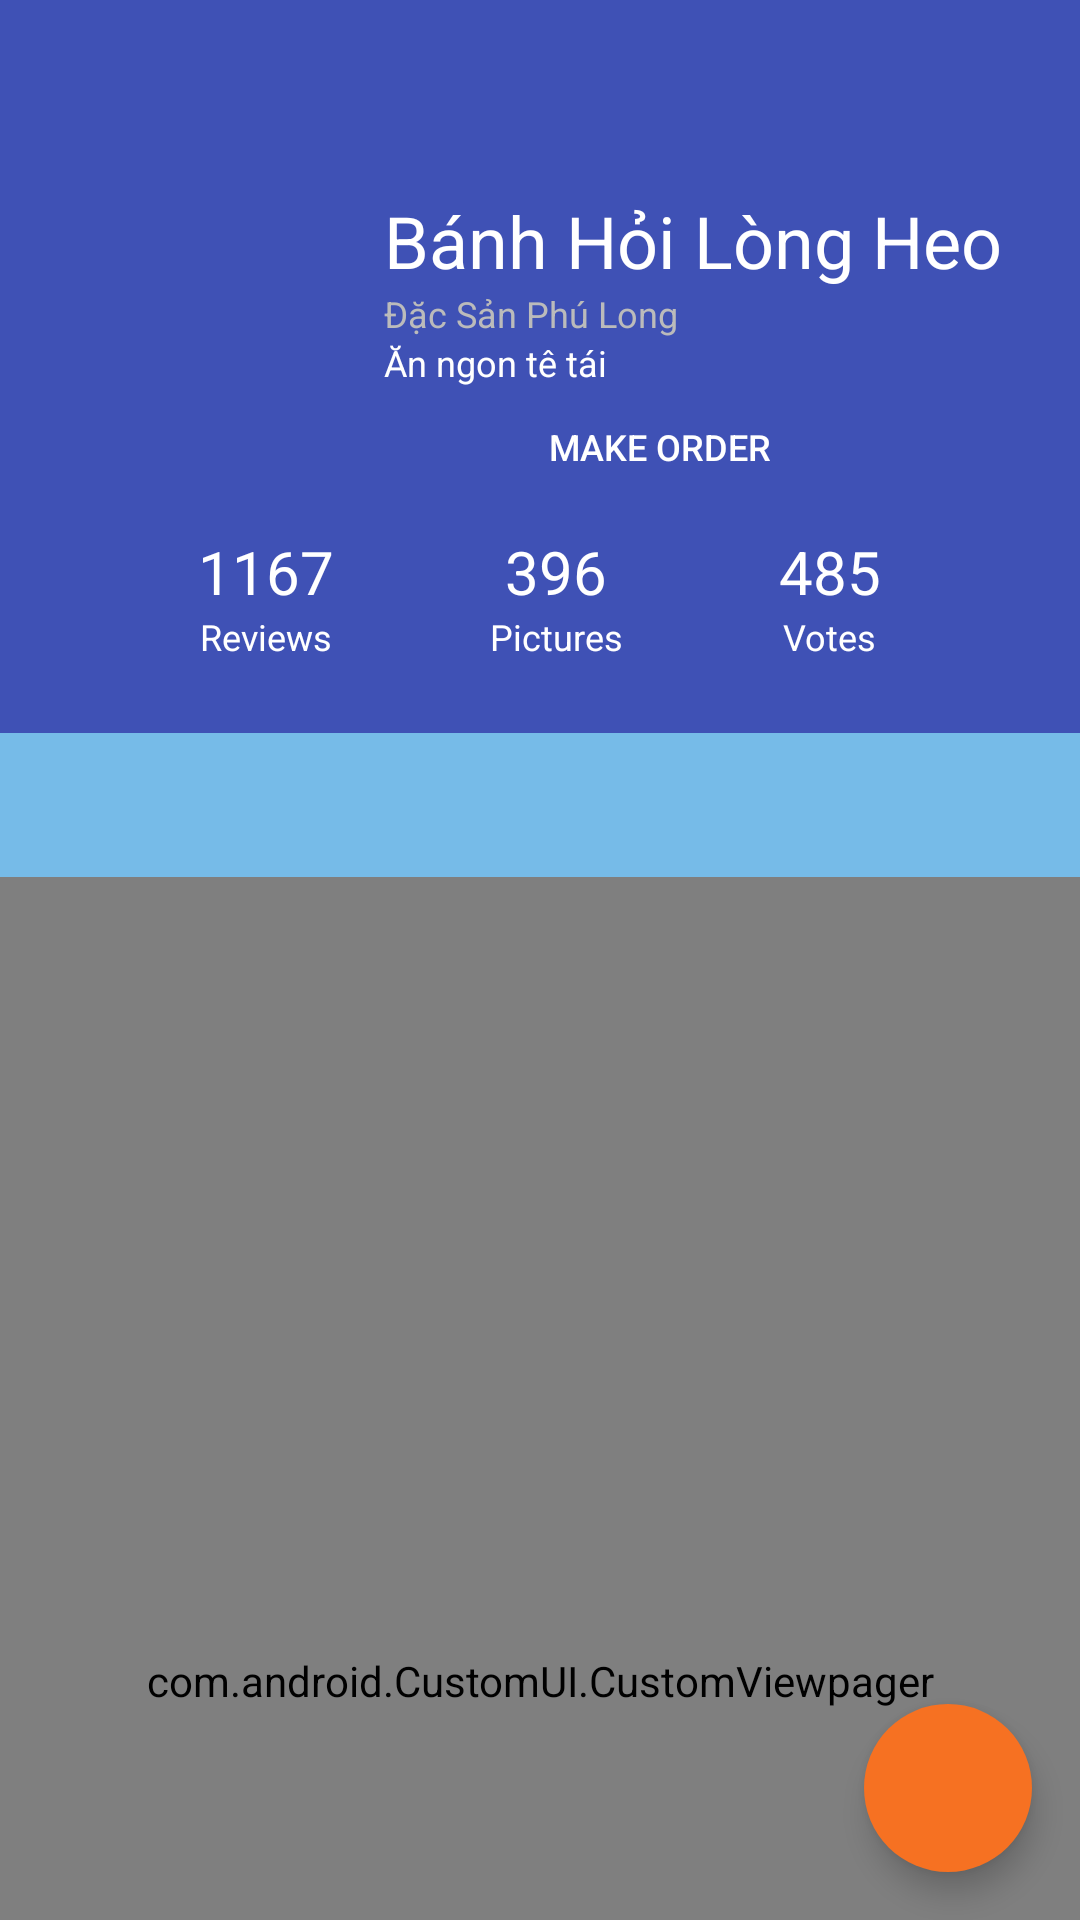

Layout XML and referenced resources for this Android screen:
<!-- AndroidManifest.xml: application theme AppTheme -->
<!-- res/layout/activity_dish_details.xml -->
<?xml version="1.0" encoding="utf-8"?>
<RelativeLayout xmlns:android="http://schemas.android.com/apk/res/android"
    xmlns:app="http://schemas.android.com/apk/res-auto"
    android:layout_width="match_parent"
    android:layout_height="match_parent"
    android:orientation="vertical">

    <com.android.CustomUI.RevealBackground
        android:id="@+id/dishdetails.revealbg"
        android:layout_width="match_parent"
        android:layout_height="match_parent" />

    <android.support.design.widget.CoordinatorLayout
        android:id="@+id/dishdetails.contentview"
        android:layout_width="match_parent"
        android:layout_height="match_parent"
        android:orientation="vertical">

        <android.support.design.widget.AppBarLayout
            android:id="@+id/dishdetails.appbarlayout"
            android:layout_width="match_parent"
            android:layout_height="wrap_content"
            android:background="@android:color/transparent"
            android:theme="@style/ThemeOverlay.AppCompat.Dark.ActionBar">

            <android.support.design.widget.CollapsingToolbarLayout
                android:id="@+id/dishdetails.collapsingtoolbar"
                android:layout_width="match_parent"
                android:layout_height="match_parent"
                app:contentScrim="?attr/colorPrimary"
                app:layout_scrollFlags="scroll|exitUntilCollapsed">

                <android.support.v7.widget.Toolbar
                    android:id="@+id/dishdetails.toolbar"
                    android:layout_width="match_parent"
                    android:layout_height="?attr/actionBarSize"
                    android:background="?attr/colorPrimary"
                    app:elevation="8dp"
                    app:layout_collapseMode="pin"
                    app:layout_scrollFlags="scroll|enterAlways"
                    app:theme="@style/ThemeOverlay.AppCompat.Dark.ActionBar">

                    <ImageView
                        android:id="@+id/dishdetails.toolbarlogo"
                        android:layout_width="match_parent"
                        android:layout_height="match_parent"
                        android:layout_gravity="center"
                        android:scaleType="center"
                        android:src="@drawable/ic_action_help" />
                </android.support.v7.widget.Toolbar>

                <LinearLayout
                    android:id="@+id/dishdetails.profileroot"
                    android:layout_width="match_parent"
                    android:layout_height="wrap_content"
                    android:background="?attr/colorPrimary"
                    android:clipChildren="false"
                    android:clipToPadding="false"
                    android:orientation="vertical"
                    android:paddingBottom="24dp"
                    android:paddingLeft="24dp"
                    android:paddingRight="24dp"
                    android:paddingTop="64dp"
                    app:layout_collapseMode="parallax">

                    <LinearLayout
                        android:layout_width="match_parent"
                        android:layout_height="wrap_content"
                        android:clipChildren="false">

                        <ImageView
                            android:id="@+id/dishdetails.avatar"
                            android:layout_width="@dimen/dish_avatar_size"
                            android:layout_height="@dimen/dish_avatar_size"
                            android:layout_marginRight="16dp" />

                        <LinearLayout
                            android:id="@+id/dishdetails.details"
                            android:layout_width="wrap_content"
                            android:layout_height="wrap_content"
                            android:layout_weight="1"
                            android:orientation="vertical">

                            <TextView
                                android:layout_width="match_parent"
                                android:layout_height="wrap_content"
                                android:text="Bánh Hỏi Lòng Heo"
                                android:textColor="#ffffff"
                                android:textSize="24sp" />

                            <TextView
                                android:layout_width="match_parent"
                                android:layout_height="wrap_content"
                                android:text="Đặc Sản Phú Long"
                                android:textColor="#bbbbbb"
                                android:textSize="12sp" />

                            <TextView
                                android:layout_width="match_parent"
                                android:layout_height="wrap_content"
                                android:text="Ăn ngon tê tái"
                                android:textColor="#ffffff"
                                android:textSize="12sp" />

                            <Button
                                android:id="@+id/dishdetails.btn"
                                android:layout_width="match_parent"
                                android:layout_height="24dp"
                                android:layout_marginRight="24dp"
                                android:layout_marginTop="8dp"
                                android:background="@drawable/rounded_button"
                                android:text="Make Order"
                                android:textColor="#ffffff"
                                android:textSize="12sp" />

                        </LinearLayout>
                    </LinearLayout>

                    <LinearLayout
                        android:id="@+id/dishdetails.statsview"
                        android:layout_width="match_parent"
                        android:layout_height="wrap_content"
                        android:layout_marginLeft="16dp"
                        android:layout_marginRight="16dp"
                        android:layout_marginTop="16dp">

                        <LinearLayout
                            android:layout_width="wrap_content"
                            android:layout_height="wrap_content"
                            android:layout_weight="1"
                            android:gravity="center"
                            android:orientation="vertical">

                            <TextView
                                android:layout_width="wrap_content"
                                android:layout_height="wrap_content"
                                android:text="1167"
                                android:textColor="#ffffff"
                                android:textSize="20sp" />

                            <TextView
                                android:layout_width="wrap_content"
                                android:layout_height="wrap_content"
                                android:text="Reviews"
                                android:textColor="#ffffff"
                                android:textSize="12sp" />
                        </LinearLayout>

                        <LinearLayout
                            android:layout_width="wrap_content"
                            android:layout_height="wrap_content"
                            android:layout_weight="1"
                            android:gravity="center"
                            android:orientation="vertical">

                            <TextView
                                android:layout_width="wrap_content"
                                android:layout_height="wrap_content"
                                android:text="396"
                                android:textColor="#ffffff"
                                android:textSize="20sp" />

                            <TextView
                                android:layout_width="wrap_content"
                                android:layout_height="wrap_content"
                                android:text="Pictures"
                                android:textColor="#ffffff"
                                android:textSize="12sp" />
                        </LinearLayout>

                        <LinearLayout
                            android:layout_width="wrap_content"
                            android:layout_height="wrap_content"
                            android:layout_weight="1"
                            android:gravity="center"
                            android:orientation="vertical">

                            <TextView
                                android:layout_width="wrap_content"
                                android:layout_height="wrap_content"
                                android:text="485"
                                android:textColor="#ffffff"
                                android:textSize="20sp" />

                            <TextView
                                android:layout_width="wrap_content"
                                android:layout_height="wrap_content"
                                android:text="Votes"
                                android:textColor="#ffffff"
                                android:textSize="12sp" />
                        </LinearLayout>
                    </LinearLayout>

                </LinearLayout>

            </android.support.design.widget.CollapsingToolbarLayout>

            <FrameLayout
                android:layout_width="match_parent"
                android:layout_height="48dp"
                android:id="@+id/dishdetails.frametab">

                <android.support.design.widget.TabLayout
                    android:id="@+id/dishdetails.tablayout"
                    android:layout_width="match_parent"
                    android:layout_height="48dp"
                    android:background="@color/dishact_tabbg"
                    app:tabGravity="fill"
                    app:tabIndicatorColor="#5be5ad"
                    app:tabIndicatorHeight="4dp"
                    app:tabMode="fixed" />

            </FrameLayout>
        </android.support.design.widget.AppBarLayout>

        <com.android.CustomUI.CustomViewpager
            android:layout_width="match_parent"
            android:layout_height="match_parent"
            android:id="@+id/dishdetails.viewpager"
            app:layout_behavior="@string/appbar_scrolling_view_behavior">

        </com.android.CustomUI.CustomViewpager>

        <android.support.design.widget.FloatingActionButton
            android:id="@+id/dishdetails.floatbtn"
            android:layout_width="wrap_content"
            android:layout_height="wrap_content"
            android:layout_alignParentBottom="true"
            android:layout_alignParentRight="true"
            android:layout_gravity="bottom|right"
            android:layout_marginBottom="@dimen/fab_margin"
            android:layout_marginRight="@dimen/fab_margin"
            android:src="@drawable/ic_action_help"
            app:borderWidth="0dp"
            app:elevation="6dp"
            app:pressedTranslationZ="12dp" />
    </android.support.design.widget.CoordinatorLayout>
</RelativeLayout>
<!-- resources referenced by this layout -->
<resources>
  <color name="dishact_tabbg">#76bbe8</color>
  <dimen name="dish_avatar_size">88dp</dimen>
  <dimen name="fab_margin">16dp</dimen>
  <style name="AppTheme" parent="Theme.AppCompat.Light.NoActionBar">
          
          <item name="colorPrimary">@color/colorPrimary</item>
          <item name="colorPrimaryDark">@color/colorPrimaryDark</item>
          <item name="colorAccent">@color/bgLogo</item>
         <item name="android:textColorPrimary">@color/colorWhite</item>
  
      </style>
  <color name="colorPrimary">#3F51B5</color>
  <color name="colorPrimaryDark">#303F9F</color>
  <color name="bgLogo">#f67122</color>
  <color name="colorWhite">#ffffff</color>
</resources>
